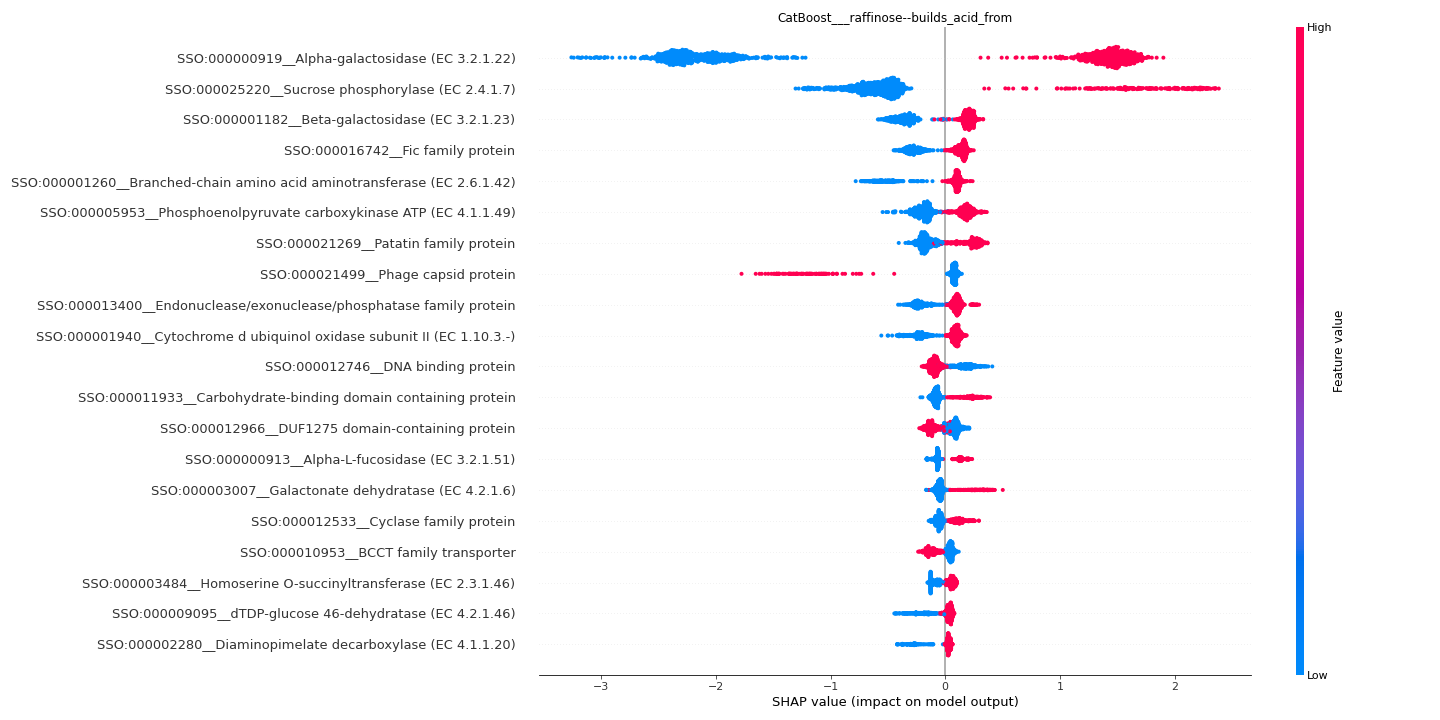

The data file committed next to this chart (first rows):
feature	importance
SSO:000000919__Alpha-galactosidase (EC 3…	1.824
SSO:000025220__Sucrose phosphorylase (EC…	0.8026
SSO:000001182__Beta-galactosidase (EC 3.…	0.2785
SSO:000016742__Fic family protein	0.1988
SSO:000001260__Branched-chain amino acid…	0.1949
SSO:000005953__Phosphoenolpyruvate carbo…	0.1893
SSO:000021269__Patatin family protein	0.1865
SSO:000021499__Phage capsid protein	0.1692
SSO:000013400__Endonuclease/exonuclease/…	0.1447
SSO:000001940__Cytochrome d ubiquinol ox…	0.139
SSO:000012746__DNA binding protein	0.1164
SSO:000011933__Carbohydrate-binding doma…	0.1084
SSO:000012966__DUF1275 domain-containing…	0.09089
SSO:000000913__Alpha-L-fucosidase (EC 3.…	0.08893
SSO:000003007__Galactonate dehydratase (…	0.07554
SSO:000012533__Cyclase family protein	0.0745
SSO:000010953__BCCT family transporter	0.07223
SSO:000003484__Homoserine O-succinyltran…	0.07078
SSO:000009095__dTDP-glucose 46-dehydrata…	0.0703
SSO:000002280__Diaminopimelate decarboxy…	0.06371
